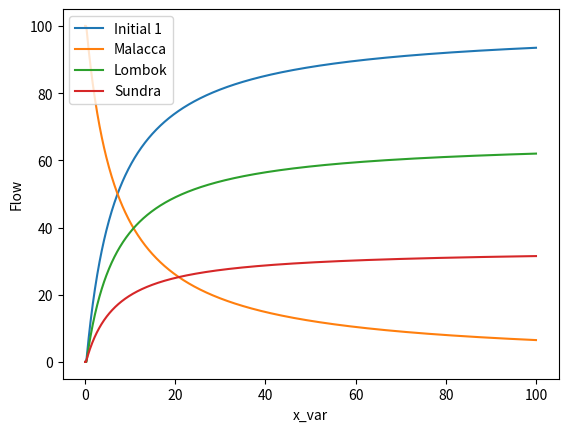

Python code for this plot:
#%%

import numpy as np
import matplotlib.pyplot as plt
from scipy.optimize import minimize

#%%

'''
First example w/ no kra
'''

F = 100

I1b = 10 # Initial 1 Base Cost

Mb = 10 # Malacca Base 
Mc = 30 # Malacca Congestion 

Sb = 20 # Sundra Base
Sc = 20 # Sundra Congestion

Lb = 30 # Lombok Base
Lc = 10 # Lombok Congestion

def phi(f):
    a, b, c = f
    malacca = Mb * b + Mc/2 * b**2

    sundra = Sb * (a-c) + Sc/2 * (a-c)**2
    lombok = Lb * c + Lc/2 * c**2
    return  malacca + sundra + lombok + I1b * a

# Flow conservation constraint
def flow_conservation(f):
    a, b, c = f
    return a + b - F

# Outlet flow condition a > c
def outlet_flow_condition(f):
    a, b, c = f
    return a - c

# Bounds for flows
bounds = [(0, F), (0, F), (0, F)]  # Non-negative flows

# Constraints
constraints = [
    {"type": "eq", "fun": flow_conservation},  # Flow conservation
    {"type": "ineq", "fun": outlet_flow_condition},  # Flow distribution after Initial 1
]

# Initial guess for flows
initial_guess = [F / 3, F / 3, F / 3]  # Ensure constraints are approximately satisfied

#%%

'''
No Toll at Malacca Case
'''

# Minimize phi(f)
result = minimize(phi, initial_guess, bounds=bounds, constraints=constraints)

# Extract results
if result.success:
    a_eq, b_eq, c_eq = result.x
    print(f"Equilibrium flows:")
    print(f"  b (Malacca): {b_eq:.2f}")
    print(f"  a (Initial 1): {a_eq:.2f}")
    print(f"  a-c (Sundra): {a_eq - c_eq:.2f}")
    print(f"  c (Lombok): {c_eq:.2f}")
    print(f"Minimum total cost (phi): {phi([a_eq, b_eq, c_eq]):.2f}")
else:
    print("Optimization failed.")

# %%

'''
Toll at Malacca Case
'''

# change one variable, i.e. reduce tolls at malacca to see how the ships change direction 

Ts = np.linspace(-1000, 100, 1000)
Mc = 30
results = []

x_var = Ts

for toll in Ts:
    def phi(f):
        a, b, c = f
        malacca = Mb * b + Mc/2 * b**2 + toll * b
        sundra = Sb * (a-c) + Sc/2 * (a-c)**2
        lombok = Lb * c + Lc/2 * c**2
        return  malacca + sundra + lombok + I1b * a
    
    result = minimize(phi, initial_guess, bounds=bounds, constraints=constraints)
    results.append(result.x)

#%%

'''
Changing Congestion Constant at Malacca
'''

Mcs = np.linspace(0, 100, 1000)
toll = 0
results = []

x_var = Mcs

for Mc in Mcs:
    def phi(f):
        a, b, c = f
        malacca = Mb * b + Mc/2 * b**2 + toll * b
        sundra = Sb * (a-c) + Sc/2 * (a-c)**2
        lombok = Lb * c + Lc/2 * c**2
        return  malacca + sundra + lombok + I1b * a
    
    result = minimize(phi, initial_guess, bounds=bounds, constraints=constraints)
    results.append(result.x)

# %%

# Plot the results

results = np.array(results)

plt.plot(x_var, results[:, 0], label='Initial 1')
plt.plot(x_var, results[:, 1], label='Malacca')
plt.plot(x_var, results[:, 2], label='Lombok')
plt.plot(x_var, results[:, 0] - results[:, 2], label='Sundra')
plt.xlabel('x_var')
plt.ylabel('Flow')
plt.legend()
plt.show()

# %%

